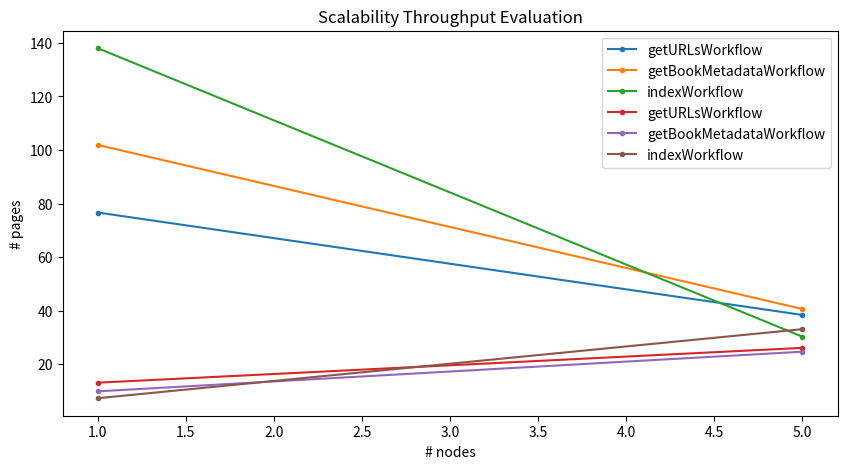

Python code for this plot:
# Credit: https://stackoverflow.com/questions/10369681/how-to-plot-bar-graphs-with-same-x-coordinates-side-by-side-dodged
import matplotlib.pyplot as plt
import numpy as np

# -------------------------------------------
#--------------SCALABILITY EVAL PART 1-------------
# -------------------------------------------

# Total number of files 107386
# Numbers of pairs of bars you want
N = 3

x = np.array([1, 5])

# Data on X-axis
# averageExecutionTime / averageNumberKeysProcessed
# Latency Values (how long does it take for the system to store and index a page)
#109.22
y_latency_getURLsWorkflow = [76.63810085423968, 38.370]
y_latency_getBookMetadataWorkflow = [101.88882296481036, 40.59]
y_latency_indexWorkflow = [138.0337695304085,30.26]

# Throughput Values (how many pages can it store and index per second)
# averageNumberKeysProcessed / averageExecutionTime
# (100 + 92.80077369439071 + 100) / (3837.029017886311 + 3767.099816715677 + 3026.228136601139) * 1000
# 100/(3837.029017886311 + 3767.099816715677 + 3026.228136601139) * 1000 = 9.4
#27.5
y_throughput_getURLsWorkflow = [13.048340040444508, 26.06]
y_throughput_getBookMetadataWorkflow = [9.814619218296134, 24.63]
y_throughput_indexWorkflow = [7.244604008149632, 33.04]



# # Position of bars on x-axis
# ind = np.arange(N)

# Figure size
plt.figure(figsize=(10,5))
    

# Plotting
plt.plot(x, y_latency_getURLsWorkflow, label='getURLsWorkflow', marker='.')
plt.plot(x, y_latency_getBookMetadataWorkflow, label='getBookMetadataWorkflow', marker='.')
plt.plot(x, y_latency_indexWorkflow, label='indexWorkflow', marker='.')

plt.xlabel('# nodes')
plt.ylabel('milliseconds')
plt.title('Scalability Latency Evaluation')

# Finding the best position for legends and putting it
plt.legend(loc='best')
plt.show()


# Plotting
plt.plot(x, y_throughput_getURLsWorkflow, label='getURLsWorkflow', marker='.')
plt.plot(x, y_throughput_getBookMetadataWorkflow, label='getBookMetadataWorkflow', marker='.')
plt.plot(x, y_throughput_indexWorkflow, label='indexWorkflow', marker='.')

plt.xlabel('# nodes')
plt.ylabel('# pages')
plt.title('Scalability Throughput Evaluation')

# Finding the best position for legends and putting it
plt.legend(loc='best')
plt.show()